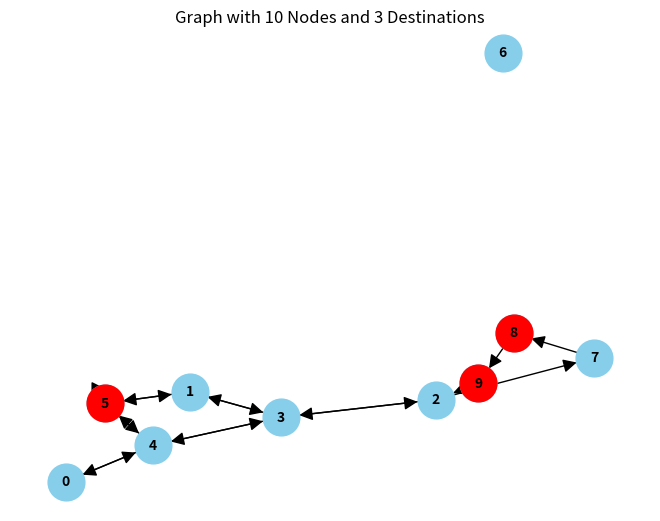
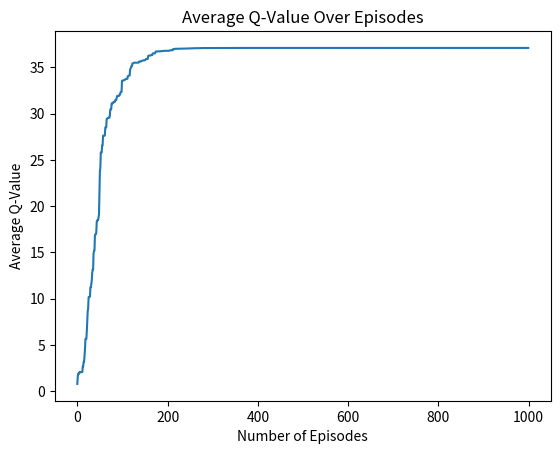

These figures' Python source, in order:
# -*- coding: utf-8 -*-
"""Untitled1.ipynb

Automatically generated by Colaboratory.

Original file is located at
    https://colab.research.google.com/drive/1uPOUM1VrviBwDdU2uLMhpnGLfCwVIgvd
"""

import random
import numpy as np
import networkx as nx
import matplotlib.pyplot as plt

# Create a directed graph
G = nx.DiGraph()

# Add nodes
num_nodes = 10
G.add_nodes_from(range(num_nodes))

# Add edges based on your description
edges = [(1, 3), (1, 5), (2, 3), (0, 4), (4, 0), (3, 2), (3, 1), (5, 1), (3, 4), (4, 3), (4, 5), (5, 4), (5, 5),
         (2, 7), (7, 8), (8, 9), (9, 2)]
G.add_edges_from(edges)

# Specify destination nodes
destination_nodes = [5, 9, 8]

# Get the adjacency matrix
adjacency_matrix = nx.adjacency_matrix(G).todense()

# Initialize the reward matrix with -1 as null values
reward_matrix = np.full_like(adjacency_matrix, -1, dtype=float)

# Update the reward matrix based on existing edges
for edge in edges:
    start_node, end_node = edge
    action_column = end_node
    state_row = start_node
    if end_node in destination_nodes:
        reward_matrix[state_row, action_column] = 100
    else:
        reward_matrix[state_row, action_column] = 0

# Visualize the graph
pos = nx.spring_layout(G)
nx.draw(G, pos, with_labels=True, node_size=700, node_color="skyblue", font_size=10, font_color="black", font_weight="bold", arrowsize=20)
nx.draw_networkx_nodes(G, pos, nodelist=destination_nodes, node_color="red", node_size=700)
plt.title("Graph with 10 Nodes and 3 Destinations")
plt.show()

# Print the reward matrix
print("Reward Matrix:")
print(reward_matrix)

# Define the number of states and actions
num_states = num_nodes
num_actions = num_nodes

# Initialize the Q-matrix with zeros
Q_matrix = np.zeros((num_states, num_actions))

# Number of episodes (you can adjust this based on your requirements)
num_episodes = 1000

# Q-learning parameters
learning_rate = 0.8
discount_factor = 0.8

# List to store the Q-matrix after each episode
q_matrix_episodes = []

# List to store the average Q-value over all states after each episode
average_q_values = []

# Q-learning algorithm
for episode in range(num_episodes):
    # Randomly select a starting state
    current_state = random.randint(0, num_states - 1)

    # Continue until reaching one of the destination states
    while current_state not in destination_nodes:
        # Randomly select an action for the current state
        action_taken = random.randint(0, num_actions - 1)

        # Get the next state (assuming a deterministic environment)
        next_state = action_taken

        # Update Q-value for the current state-action pair
        Q_matrix[current_state, action_taken] = (1 - learning_rate) * Q_matrix[current_state, action_taken] + \
                                                 learning_rate * (reward_matrix[current_state, action_taken] +
                                                                 discount_factor * np.max(Q_matrix[next_state, :]))

        # Move to the next state
        current_state = next_state

    # Append a copy of the Q-matrix after the episode for visualization
    q_matrix_episodes.append(np.copy(Q_matrix))

    # Calculate the average Q-value over all states for this episode
    average_q_values.append(np.mean(Q_matrix))

# Plot the average Q-value over all states over episodes
plt.plot(range(num_episodes), average_q_values)
plt.xlabel("Number of Episodes")
plt.ylabel("Average Q-Value")
plt.title("Average Q-Value Over Episodes")
plt.show()

# Print the final Q-matrix after training
print("\nFinal Q-matrix:")
print(Q_matrix)

# Find the best path to one of the destination nodes
current_state = random.randint(0, num_states - 1)  # Starting state
path = [current_state]

while current_state not in destination_nodes:
    # Choose the action with the highest Q-value
    action_taken = np.argmax(Q_matrix[current_state, :])

    # Get the next state based on the chosen action
    next_state = action_taken

    # Add the next state to the path
    path.append(next_state)

    # Move to the next state
    current_state = next_state

# Print the best path
print("\nBest path to one of the destinations:", path)
